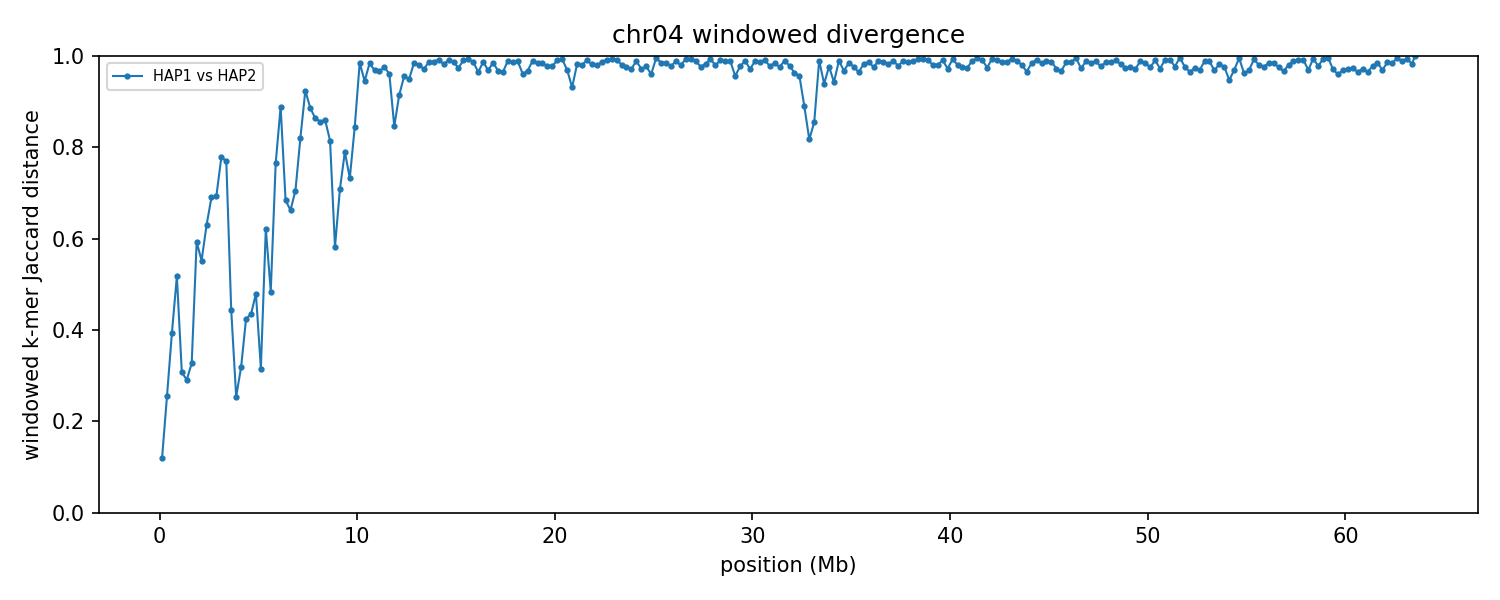

The table this chart was drawn from, first rows:
group	win_start	win_end	unit_a	unit_b	hap_a	hap_b	chrom_a	chrom_b	kmers_a	kmers_b	shared	union	jaccard_distance
chr04	1	250000	HAP1_chr04	HAP2_chr04	HAP1	HAP2	4	4	202971	203210	190202	215979	0.1193
chr04	250001	500000	HAP1_chr04	HAP2_chr04	HAP1	HAP2	4	4	229415	221574	192519	258470	0.2552
chr04	500001	750000	HAP1_chr04	HAP2_chr04	HAP1	HAP2	4	4	232561	224612	172472	284701	0.3942
chr04	750001	1000000	HAP1_chr04	HAP2_chr04	HAP1	HAP2	4	4	206800	236757	144359	299198	0.5175
chr04	1000001	1250000	HAP1_chr04	HAP2_chr04	HAP1	HAP2	4	4	191368	206879	163025	235222	0.3069
chr04	1250001	1500000	HAP1_chr04	HAP2_chr04	HAP1	HAP2	4	4	228667	226040	188658	266049	0.2909
chr04	1500001	1750000	HAP1_chr04	HAP2_chr04	HAP1	HAP2	4	4	225788	235572	185619	275741	0.3268
chr04	1750001	2000000	HAP1_chr04	HAP2_chr04	HAP1	HAP2	4	4	225670	225255	130519	320406	0.5926
chr04	2000001	2250000	HAP1_chr04	HAP2_chr04	HAP1	HAP2	4	4	237665	227778	143981	321462	0.5521
chr04	2250001	2500000	HAP1_chr04	HAP2_chr04	HAP1	HAP2	4	4	226288	233064	124321	335031	0.6289
chr04	2500001	2750000	HAP1_chr04	HAP2_chr04	HAP1	HAP2	4	4	224764	207009	102042	329731	0.6905
chr04	2750001	3000000	HAP1_chr04	HAP2_chr04	HAP1	HAP2	4	4	204582	199273	94641	309214	0.6939
chr04	3000001	3250000	HAP1_chr04	HAP2_chr04	HAP1	HAP2	4	4	190839	228800	76162	343477	0.7783
chr04	3250001	3500000	HAP1_chr04	HAP2_chr04	HAP1	HAP2	4	4	225590	225270	84232	366628	0.7703
chr04	3500001	3750000	HAP1_chr04	HAP2_chr04	HAP1	HAP2	4	4	229651	230288	164555	295384	0.4429
chr04	3750001	4000000	HAP1_chr04	HAP2_chr04	HAP1	HAP2	4	4	216790	215544	184744	247590	0.2538
chr04	4000001	4250000	HAP1_chr04	HAP2_chr04	HAP1	HAP2	4	4	242902	229172	191308	280766	0.3186
chr04	4250001	4500000	HAP1_chr04	HAP2_chr04	HAP1	HAP2	4	4	222414	237362	167983	291793	0.4243
chr04	4500001	4750000	HAP1_chr04	HAP2_chr04	HAP1	HAP2	4	4	221265	232853	164062	290056	0.4344
chr04	4750001	5000000	HAP1_chr04	HAP2_chr04	HAP1	HAP2	4	4	205854	217233	144816	278271	0.4796
chr04	5000001	5250000	HAP1_chr04	HAP2_chr04	HAP1	HAP2	4	4	234890	234108	190582	278416	0.3155
chr04	5250001	5500000	HAP1_chr04	HAP2_chr04	HAP1	HAP2	4	4	232018	233881	127835	338064	0.6219
chr04	5500001	5750000	HAP1_chr04	HAP2_chr04	HAP1	HAP2	4	4	229219	228823	155873	302169	0.4842
chr04	5750001	6000000	HAP1_chr04	HAP2_chr04	HAP1	HAP2	4	4	224622	219428	84427	359623	0.7652
chr04	6000001	6250000	HAP1_chr04	HAP2_chr04	HAP1	HAP2	4	4	200551	224931	42496	382986	0.889
chr04	6250001	6500000	HAP1_chr04	HAP2_chr04	HAP1	HAP2	4	4	236737	243788	115449	365076	0.6838
chr04	6500001	6750000	HAP1_chr04	HAP2_chr04	HAP1	HAP2	4	4	199830	190652	98578	291904	0.6623
chr04	6750001	7000000	HAP1_chr04	HAP2_chr04	HAP1	HAP2	4	4	218961	233571	102993	349539	0.7053
chr04	7000001	7250000	HAP1_chr04	HAP2_chr04	HAP1	HAP2	4	4	201984	236789	66712	372061	0.8207
chr04	7250001	7500000	HAP1_chr04	HAP2_chr04	HAP1	HAP2	4	4	220766	231517	31791	420492	0.9244
chr04	7500001	7750000	HAP1_chr04	HAP2_chr04	HAP1	HAP2	4	4	233973	224833	46881	411925	0.8862
chr04	7750001	8000000	HAP1_chr04	HAP2_chr04	HAP1	HAP2	4	4	224588	214405	52650	386343	0.8637
chr04	8000001	8250000	HAP1_chr04	HAP2_chr04	HAP1	HAP2	4	4	218409	225250	55676	387983	0.8565
chr04	8250001	8500000	HAP1_chr04	HAP2_chr04	HAP1	HAP2	4	4	214580	227947	54318	388209	0.8601
chr04	8500001	8750000	HAP1_chr04	HAP2_chr04	HAP1	HAP2	4	4	232870	215444	70092	378222	0.8147
chr04	8750001	9000000	HAP1_chr04	HAP2_chr04	HAP1	HAP2	4	4	236760	238491	140156	335095	0.5817
chr04	9000001	9250000	HAP1_chr04	HAP2_chr04	HAP1	HAP2	4	4	232276	234233	105276	361233	0.7086
chr04	9250001	9500000	HAP1_chr04	HAP2_chr04	HAP1	HAP2	4	4	206202	232921	76192	362931	0.7901
chr04	9500001	9750000	HAP1_chr04	HAP2_chr04	HAP1	HAP2	4	4	214495	202886	88073	329308	0.7326
chr04	9750001	10000000	HAP1_chr04	HAP2_chr04	HAP1	HAP2	4	4	186007	225995	55421	356581	0.8446
chr04	10000001	10250000	HAP1_chr04	HAP2_chr04	HAP1	HAP2	4	4	214836	223800	6373	432263	0.9853
chr04	10250001	10500000	HAP1_chr04	HAP2_chr04	HAP1	HAP2	4	4	232440	229637	24131	437946	0.9449
chr04	10500001	10750000	HAP1_chr04	HAP2_chr04	HAP1	HAP2	4	4	217004	237842	7231	447615	0.9838
chr04	10750001	11000000	HAP1_chr04	HAP2_chr04	HAP1	HAP2	4	4	241718	219567	13871	447414	0.969
chr04	11000001	11250000	HAP1_chr04	HAP2_chr04	HAP1	HAP2	4	4	211198	240622	14804	437016	0.9661
chr04	11250001	11500000	HAP1_chr04	HAP2_chr04	HAP1	HAP2	4	4	234727	217301	10631	441397	0.9759
chr04	11500001	11750000	HAP1_chr04	HAP2_chr04	HAP1	HAP2	4	4	206132	172034	14295	363871	0.9607
chr04	11750001	12000000	HAP1_chr04	HAP2_chr04	HAP1	HAP2	4	4	224576	198617	56474	366719	0.846
chr04	12000001	12250000	HAP1_chr04	HAP2_chr04	HAP1	HAP2	4	4	203029	213683	32805	383907	0.9145
chr04	12250001	12500000	HAP1_chr04	HAP2_chr04	HAP1	HAP2	4	4	209422	220570	18186	411806	0.9558
chr04	12500001	12750000	HAP1_chr04	HAP2_chr04	HAP1	HAP2	4	4	227747	222327	21862	428212	0.9489
chr04	12750001	13000000	HAP1_chr04	HAP2_chr04	HAP1	HAP2	4	4	226606	220923	6407	441122	0.9855
chr04	13000001	13250000	HAP1_chr04	HAP2_chr04	HAP1	HAP2	4	4	219618	228878	8702	439794	0.9802
chr04	13250001	13500000	HAP1_chr04	HAP2_chr04	HAP1	HAP2	4	4	211762	233113	12323	432552	0.9715
chr04	13500001	13750000	HAP1_chr04	HAP2_chr04	HAP1	HAP2	4	4	237940	234103	6048	465995	0.987
chr04	13750001	14000000	HAP1_chr04	HAP2_chr04	HAP1	HAP2	4	4	239011	221189	5645	454555	0.9876
chr04	14000001	14250000	HAP1_chr04	HAP2_chr04	HAP1	HAP2	4	4	229956	236101	3578	462479	0.9923
chr04	14250001	14500000	HAP1_chr04	HAP2_chr04	HAP1	HAP2	4	4	235666	233349	8404	460611	0.9818
chr04	14500001	14750000	HAP1_chr04	HAP2_chr04	HAP1	HAP2	4	4	236675	222657	3882	455450	0.9915
chr04	14750001	15000000	HAP1_chr04	HAP2_chr04	HAP1	HAP2	4	4	232632	237844	6364	464112	0.9863
... 195 more rows
